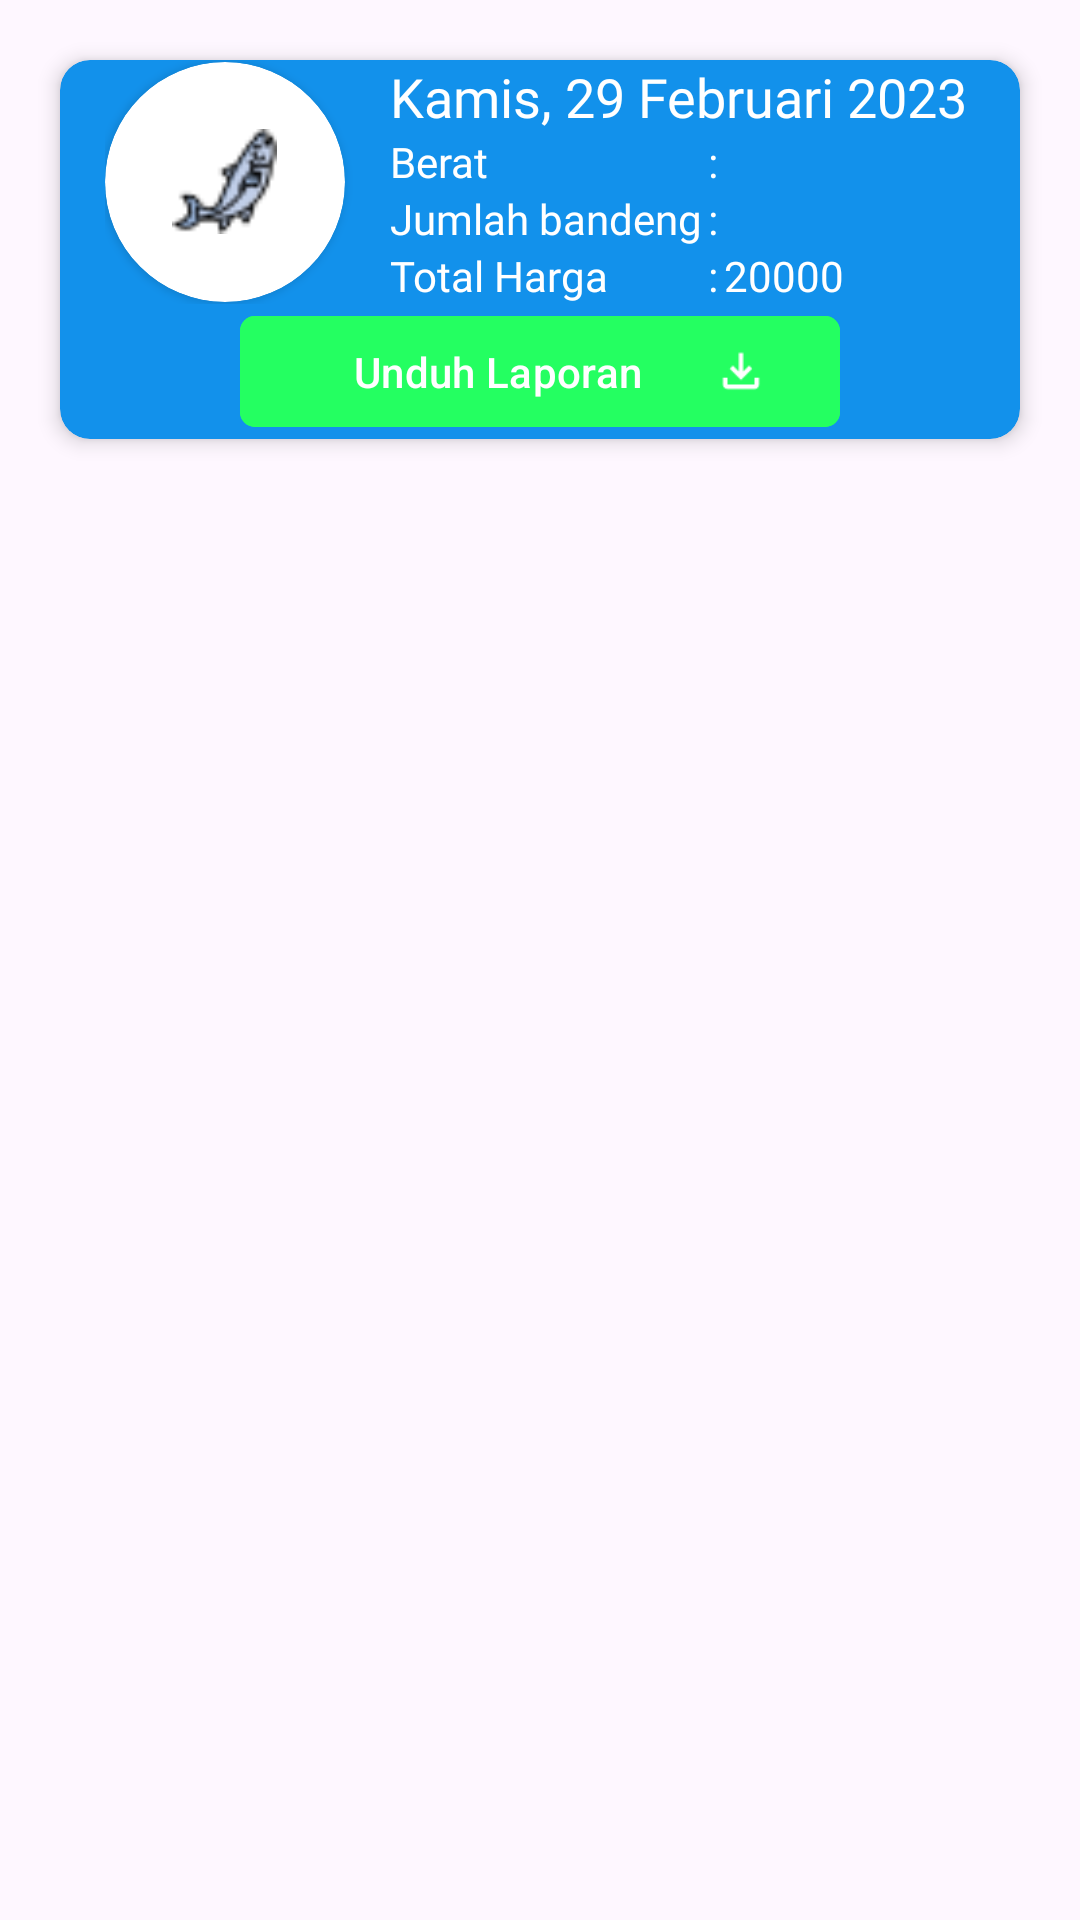

This screen was rendered from an Android layout file. Write that file and the resources it references.
<!-- AndroidManifest.xml: application theme Theme.DBandeng -->
<!-- res/layout/recycler_laporan.xml -->
<?xml version="1.0" encoding="utf-8"?>
<LinearLayout xmlns:android="http://schemas.android.com/apk/res/android"
    xmlns:tools="http://schemas.android.com/tools"
    xmlns:app="http://schemas.android.com/apk/res-auto"
    android:orientation="vertical"
    android:layout_width="match_parent"
    android:layout_height="wrap_content"
    tools:ignore="MissingDefaultResource">
    <androidx.cardview.widget.CardView
        android:layout_width="match_parent"
        android:layout_height="wrap_content"
        app:cardElevation="4dp"
        app:cardCornerRadius="10dp"
        android:layout_marginTop="20dp"
        android:layout_marginHorizontal="20dp"
        android:backgroundTint="#1291EB"
        >
        <RelativeLayout
            android:layout_width="match_parent"
            android:layout_height="match_parent">
            <LinearLayout
                android:id="@+id/dataBandeng"
                android:layout_width="match_parent"
                android:layout_height="wrap_content"
                android:orientation="horizontal"

                android:paddingHorizontal="15dp"
                >
                <androidx.cardview.widget.CardView
                    android:layout_width="80dp"
                    android:layout_height="80dp"
                    app:cardCornerRadius="50dp"
                    android:layout_gravity="center"
                    >
                    <ImageView
                        android:layout_width="35dp"
                        android:layout_height="35dp"
                        android:src="@drawable/ikan_kecil"
                        android:layout_gravity="center"
                        />
                </androidx.cardview.widget.CardView>
                <LinearLayout
                    android:layout_width="wrap_content"
                    android:layout_height="wrap_content"
                    android:orientation="vertical"
                    android:layout_gravity="center"
                    android:layout_marginLeft="15dp"
                    >
                    <TextView
                        android:layout_width="wrap_content"
                        android:layout_height="match_parent"
                        android:text="Kamis, 29 Februari 2023"
                        android:id="@+id/laporanTanggal"
                        android:textColor="@color/white"
                        android:textSize="18dp"
                        android:fontFamily="@font/poppins_semibold"
                        />
                    <LinearLayout
                        android:layout_width="wrap_content"
                        android:layout_height="wrap_content"
                        android:orientation="horizontal">
                        <LinearLayout
                            android:layout_width="match_parent"
                            android:layout_height="wrap_content"
                            android:orientation="vertical">
                            <TextView
                                android:layout_width="wrap_content"
                                android:layout_height="wrap_content"
                                android:text="Berat"
                                android:textColor="@color/white"
                                android:textSize="14dp"
                                android:fontFamily="@font/poppins_medium"
                                />
                            <TextView
                                android:layout_width="wrap_content"
                                android:layout_height="wrap_content"
                                android:text="Jumlah bandeng"
                                android:textColor="@color/white"
                                android:textSize="14dp"
                                android:fontFamily="@font/poppins_medium"
                                />
                            <TextView
                                android:layout_width="wrap_content"
                                android:layout_height="wrap_content"
                                android:text="Total Harga"
                                android:textColor="@color/white"
                                android:textSize="14dp"
                                android:fontFamily="@font/poppins_medium"
                                />
                        </LinearLayout>
                        <LinearLayout
                            android:layout_marginHorizontal="2dp"
                            android:layout_width="wrap_content"
                            android:layout_height="wrap_content"
                            android:orientation="vertical">
                            <TextView
                                android:layout_width="wrap_content"
                                android:layout_height="wrap_content"
                                android:text=":"
                                android:textColor="@color/white"
                                android:textSize="14dp"
                                android:fontFamily="@font/poppins_medium"
                                />
                            <TextView
                                android:layout_width="wrap_content"
                                android:layout_height="wrap_content"
                                android:text=":"
                                android:textColor="@color/white"
                                android:textSize="14dp"
                                android:fontFamily="@font/poppins_medium"
                                />
                            <TextView
                                android:layout_width="wrap_content"
                                android:layout_height="wrap_content"
                                android:text=":"
                                android:textColor="@color/white"
                                android:textSize="14dp"
                                android:fontFamily="@font/poppins_medium"
                                />
                        </LinearLayout>
                        <LinearLayout
                            android:layout_width="match_parent"
                            android:layout_height="wrap_content"
                            android:orientation="vertical">
                            <TextView
                                android:id="@+id/laporanBerat"
                                android:layout_width="wrap_content"
                                android:layout_height="wrap_content"

                                android:textColor="@color/white"
                                android:textSize="14dp"
                                android:fontFamily="@font/poppins_medium"
                                />
                            <TextView
                                android:layout_width="wrap_content"
                                android:layout_height="wrap_content"

                                android:id="@+id/laporanJumlah"
                                android:textColor="@color/white"
                                android:textSize="14dp"
                                android:fontFamily="@font/poppins_medium"
                                />
                            <TextView
                                android:layout_width="wrap_content"
                                android:layout_height="wrap_content"
                                android:text="20000"
                                android:id="@+id/laporanHarga"
                                android:textColor="@color/white"
                                android:textSize="14dp"
                                android:fontFamily="@font/poppins_medium"
                                />
                        </LinearLayout>
                    </LinearLayout>

                </LinearLayout>

            </LinearLayout>
            <com.google.android.material.button.MaterialButton
                android:layout_below="@+id/dataBandeng"
                android:id="@+id/downloadItem"
                android:layout_width="200dp"
                android:gravity="center"
                app:cornerRadius="5dp"
                android:layout_centerHorizontal="true"
                android:backgroundTint="#24FF61"
                android:layout_height="45dp"
                android:layout_gravity="center"
                android:text="Unduh Laporan"
                app:icon="@drawable/icon_download"
                app:iconGravity="end"
                app:iconPadding="10dp"
                >

            </com.google.android.material.button.MaterialButton>
        </RelativeLayout>

    </androidx.cardview.widget.CardView>
</LinearLayout>
<!-- resources referenced by this layout -->
<resources>
  <color name="white">#FFFFFFFF</color>
  <!-- drawable icon_download: png bitmap (drawable, 365 bytes) -->
  <!-- drawable ikan_kecil: png bitmap (drawable, 1256 bytes) -->
  <style name="Theme.DBandeng" parent="Base.Theme.DBandeng" />
  <style name="Base.Theme.DBandeng" parent="Theme.Material3.DayNight.NoActionBar">
          
          <item name="colorPrimary">@color/light_blue</item>
          <item name="colorPrimaryVariant">@color/light_blue</item>
          <item name="android:statusBarColor" tools:targetApi="l">?attr/colorPrimaryVariant</item>
          
      </style>
  <color name="light_blue">#1291EB</color>
</resources>
